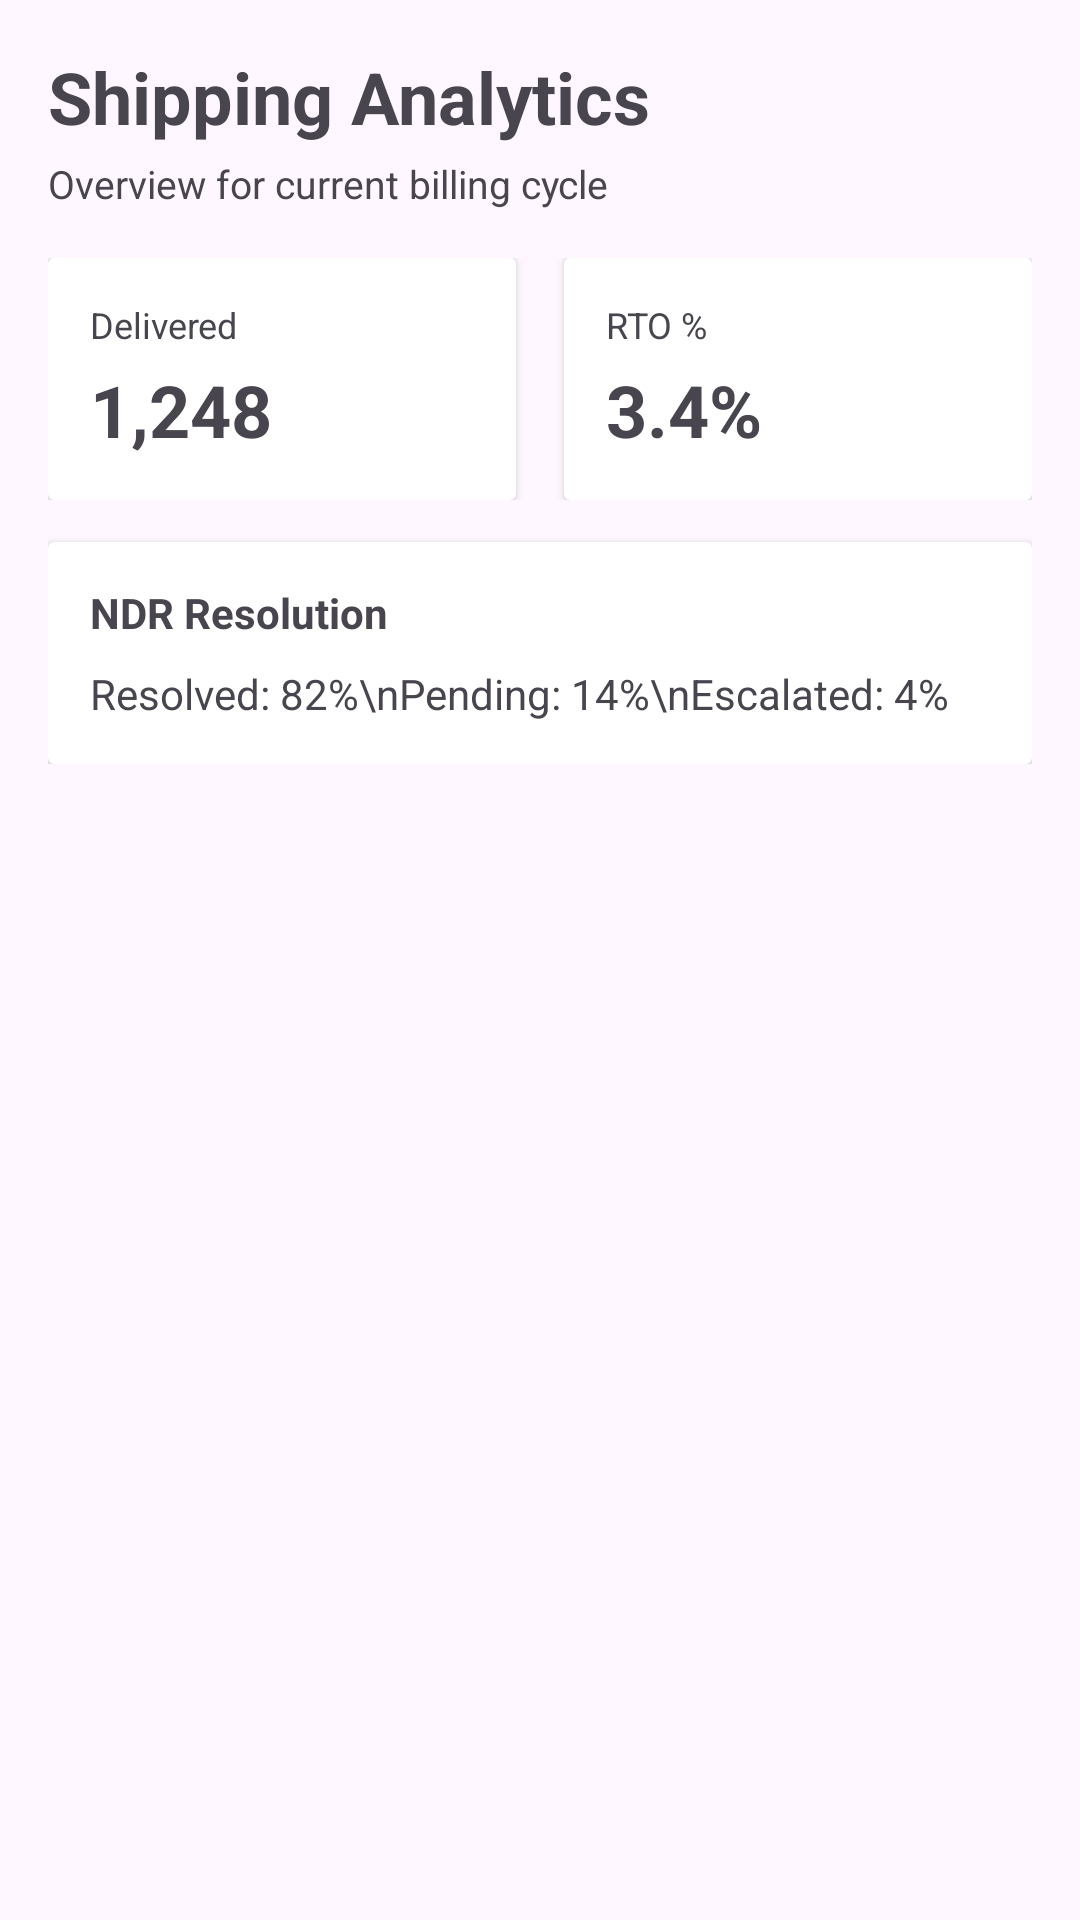

Write the Android layout XML for this screen, with the resource values it uses.
<!-- AndroidManifest.xml: application theme Theme.MADECIE3 -->
<!-- res/layout/activity_analytics.xml -->
<?xml version="1.0" encoding="utf-8"?>
<ScrollView xmlns:android="http://schemas.android.com/apk/res/android"
    android:layout_width="match_parent"
    android:layout_height="match_parent"
    android:background="@color/sr_bg">

    <LinearLayout
        android:layout_width="match_parent"
        android:layout_height="wrap_content"
        android:orientation="vertical"
        android:padding="16dp">

        <TextView
            android:layout_width="wrap_content"
            android:layout_height="wrap_content"
            android:text="Shipping Analytics"
            android:textColor="@color/sr_text_primary"
            android:textSize="24sp"
            android:textStyle="bold" />

        <TextView
            android:layout_width="wrap_content"
            android:layout_height="wrap_content"
            android:layout_marginTop="4dp"
            android:text="Overview for current billing cycle"
            android:textColor="@color/sr_text_secondary"
            android:textSize="13sp" />

        <LinearLayout
            android:layout_width="match_parent"
            android:layout_height="wrap_content"
            android:layout_marginTop="16dp"
            android:orientation="horizontal">

            <androidx.cardview.widget.CardView
                android:layout_width="0dp"
                android:layout_height="wrap_content"
                android:layout_weight="1"
                android:layout_marginEnd="8dp">

                <LinearLayout
                    android:layout_width="match_parent"
                    android:layout_height="wrap_content"
                    android:orientation="vertical"
                    android:padding="14dp">

                    <TextView
                        android:layout_width="wrap_content"
                        android:layout_height="wrap_content"
                        android:text="Delivered"
                        android:textColor="@color/sr_text_secondary"
                        android:textSize="12sp" />

                    <TextView
                        android:id="@+id/analyticsDelivered"
                        android:layout_width="wrap_content"
                        android:layout_height="wrap_content"
                        android:layout_marginTop="4dp"
                        android:text="1,248"
                        android:textColor="@color/sr_text_primary"
                        android:textSize="24sp"
                        android:textStyle="bold" />
                </LinearLayout>
            </androidx.cardview.widget.CardView>

            <androidx.cardview.widget.CardView
                android:layout_width="0dp"
                android:layout_height="wrap_content"
                android:layout_weight="1"
                android:layout_marginStart="8dp">

                <LinearLayout
                    android:layout_width="match_parent"
                    android:layout_height="wrap_content"
                    android:orientation="vertical"
                    android:padding="14dp">

                    <TextView
                        android:layout_width="wrap_content"
                        android:layout_height="wrap_content"
                        android:text="RTO %"
                        android:textColor="@color/sr_text_secondary"
                        android:textSize="12sp" />

                    <TextView
                        android:id="@+id/analyticsRto"
                        android:layout_width="wrap_content"
                        android:layout_height="wrap_content"
                        android:layout_marginTop="4dp"
                        android:text="3.4%"
                        android:textColor="@color/sr_text_primary"
                        android:textSize="24sp"
                        android:textStyle="bold" />
                </LinearLayout>
            </androidx.cardview.widget.CardView>
        </LinearLayout>

        <androidx.cardview.widget.CardView
            android:layout_width="match_parent"
            android:layout_height="wrap_content"
            android:layout_marginTop="14dp">

            <LinearLayout
                android:layout_width="match_parent"
                android:layout_height="wrap_content"
                android:orientation="vertical"
                android:padding="14dp">

                <TextView
                    android:id="@+id/analyticsNdr"
                    android:layout_width="wrap_content"
                    android:layout_height="wrap_content"
                    android:text="NDR Resolution"
                    android:textColor="@color/sr_text_primary"
                    android:textStyle="bold" />

                <TextView
                    android:layout_width="wrap_content"
                    android:layout_height="wrap_content"
                    android:layout_marginTop="8dp"
                    android:text="Resolved: 82%\nPending: 14%\nEscalated: 4%"
                    android:textColor="@color/sr_text_secondary"
                    android:textSize="14sp" />
            </LinearLayout>
        </androidx.cardview.widget.CardView>
    </LinearLayout>
</ScrollView>
<!-- resources referenced by this layout -->
<resources>
  <style name="Theme.MADECIE3" parent="Base.Theme.MADECIE3" />
  <style name="Base.Theme.MADECIE3" parent="Theme.Material3.DayNight.NoActionBar">
          
          
      </style>
</resources>
